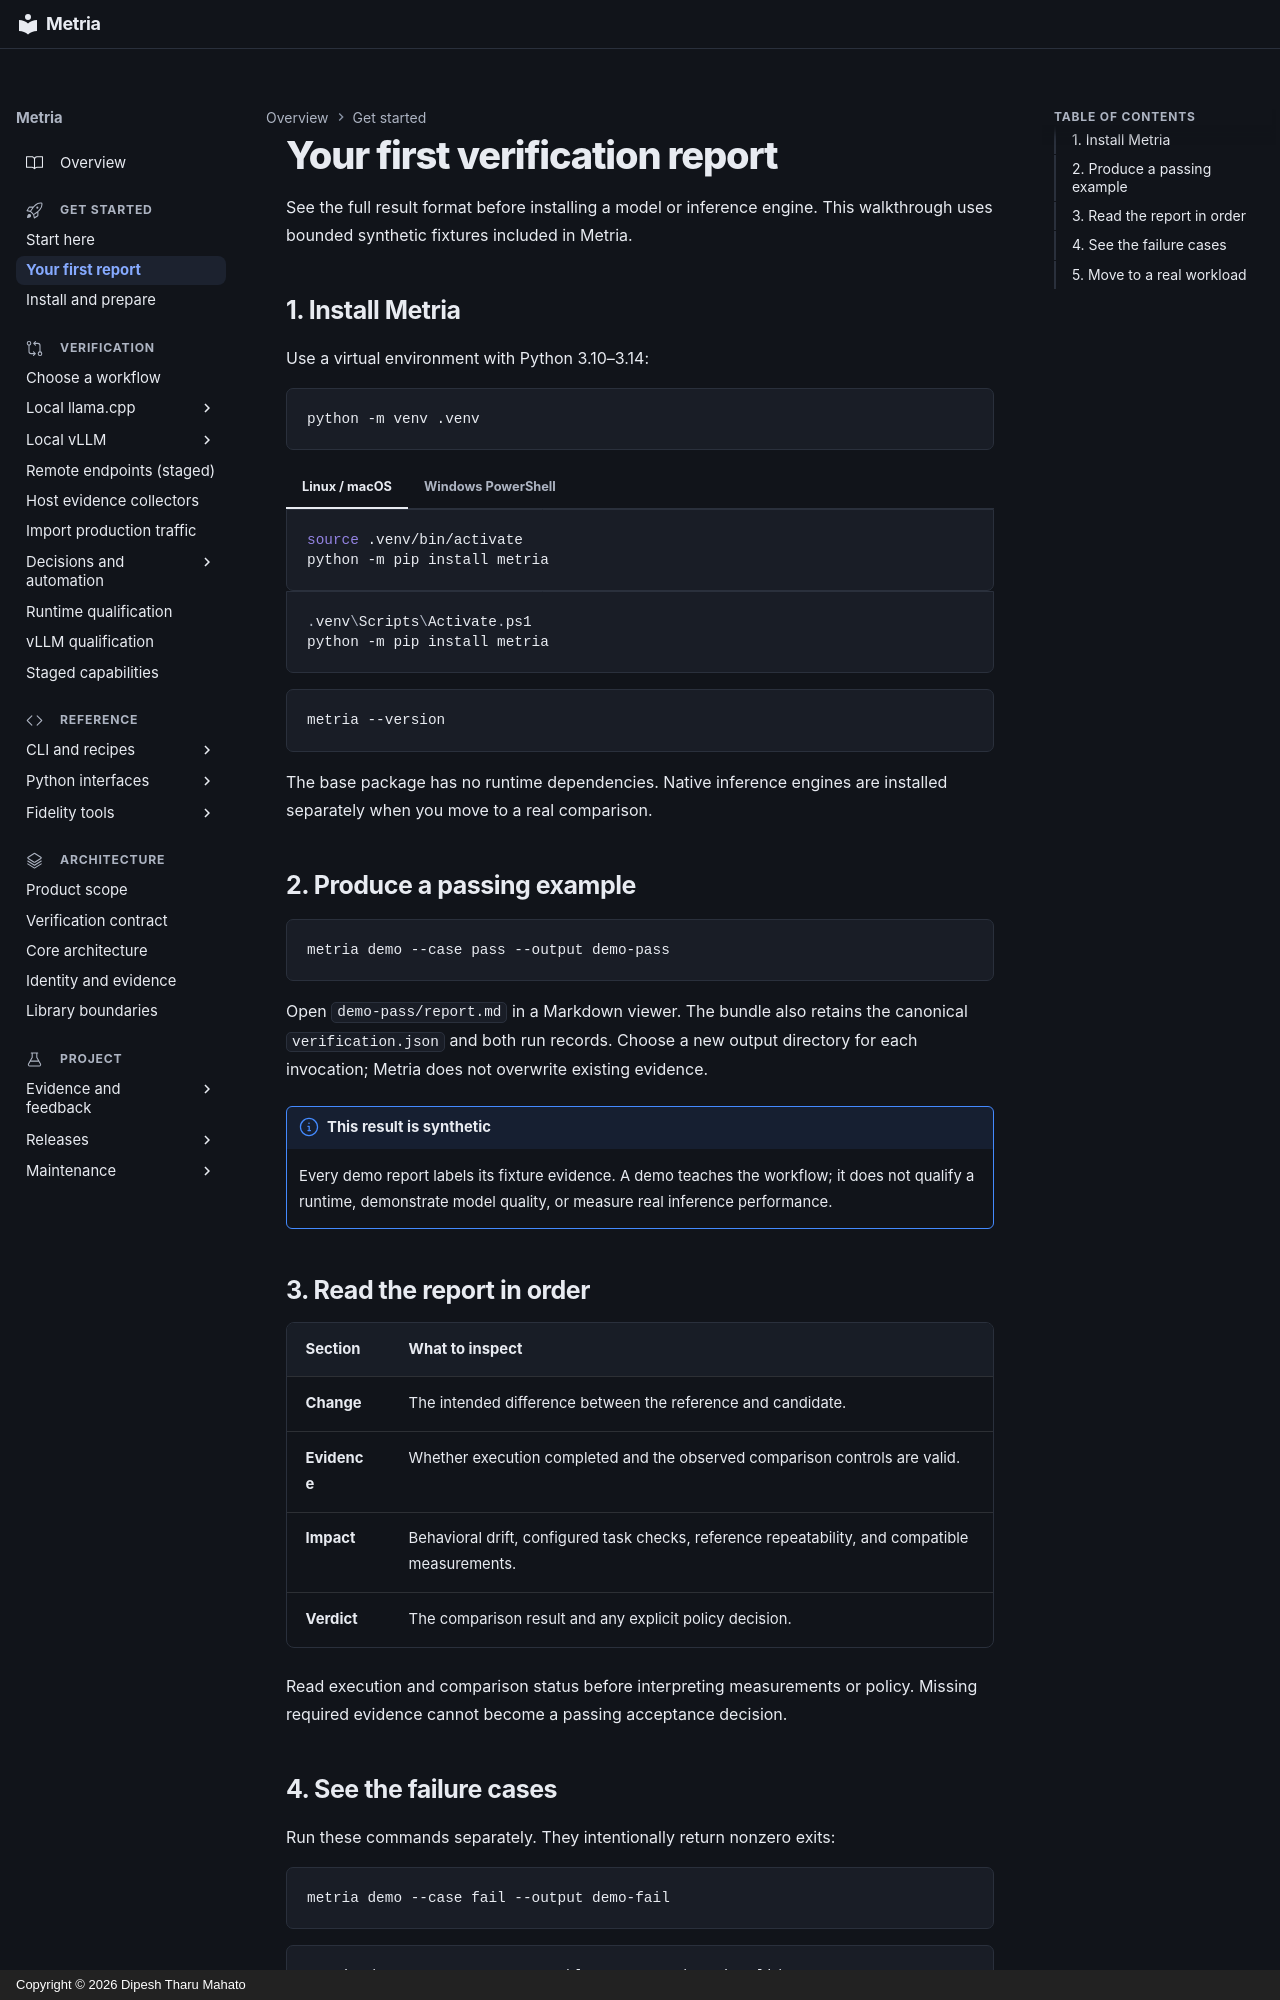

repository: dipeshbabu/metria · page: guides/first-report/index.html · generator: mkdocs · copyright: Copyright © 2026 Dipesh Tharu Mahato

# Your first verification report

See the full result format before installing a model or inference engine.
This walkthrough uses bounded synthetic fixtures included in Metria.

## 1. Install Metria

Use a virtual environment with Python 3.10–3.14:

```bash
python -m venv .venv
```

=== "Linux / macOS"

    ```bash
    source .venv/bin/activate
    python -m pip install metria
    ```

=== "Windows PowerShell"

    ```powershell
    .venv\Scripts\Activate.ps1
    python -m pip install metria
    ```

```bash
metria --version
```

The base package has no runtime dependencies. Native inference engines are
installed separately when you move to a real comparison.

## 2. Produce a passing example

```bash
metria demo --case pass --output demo-pass
```

Open `demo-pass/report.md` in a Markdown viewer. The bundle also retains the
canonical `verification.json` and both run records. Choose a new output directory
for each invocation; Metria does not overwrite existing evidence.

!!! note "This result is synthetic"
    Every demo report labels its fixture evidence. A demo teaches the workflow;
    it does not qualify a runtime, demonstrate model quality, or measure real
    inference performance.

## 3. Read the report in order

| Section | What to inspect |
| --- | --- |
| **Change** | The intended difference between the reference and candidate. |
| **Evidence** | Whether execution completed and the observed comparison controls are valid. |
| **Impact** | Behavioral drift, configured task checks, reference repeatability, and compatible measurements. |
| **Verdict** | The comparison result and any explicit policy decision. |

Read execution and comparison status before interpreting measurements or policy.
Missing required evidence cannot become a passing acceptance decision.
